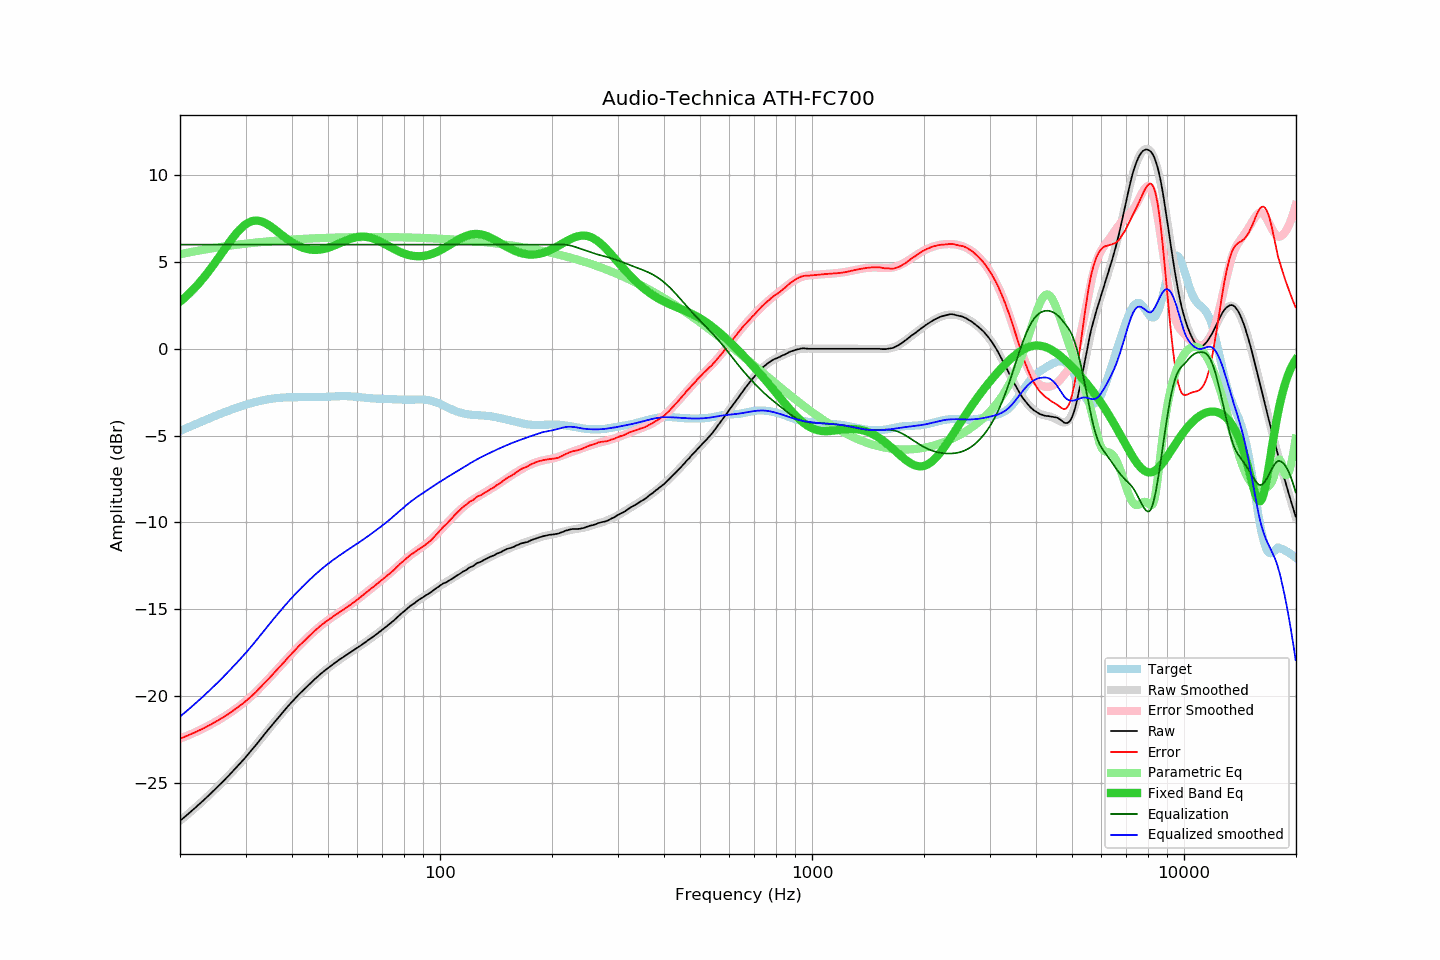

Source data for this figure (header and first rows):
frequency, raw, error, smoothed, error_smoothed, equalization, parametric_eq, equalized_raw, equalized_smoothed, target
20.00, -27.18, -22.45, -27.18, -22.45, 6.00, 2.71, -21.18, -21.18, -4.73
20.20, -27.10, -22.41, -27.10, -22.41, 6.00, 2.79, -21.10, -21.10, -4.69
20.40, -27.03, -22.38, -27.03, -22.38, 6.00, 2.87, -21.03, -21.03, -4.65
20.61, -26.95, -22.34, -26.95, -22.34, 6.00, 2.95, -20.95, -20.95, -4.61
20.81, -26.87, -22.30, -26.87, -22.30, 6.00, 3.03, -20.87, -20.87, -4.57
21.02, -26.79, -22.26, -26.79, -22.26, 6.00, 3.12, -20.79, -20.79, -4.53
21.23, -26.71, -22.22, -26.71, -22.22, 6.00, 3.21, -20.71, -20.71, -4.49
21.44, -26.63, -22.18, -26.63, -22.18, 6.00, 3.30, -20.63, -20.63, -4.45
21.66, -26.55, -22.14, -26.55, -22.14, 6.00, 3.39, -20.55, -20.55, -4.41
21.87, -26.47, -22.10, -26.47, -22.10, 6.00, 3.49, -20.47, -20.47, -4.37
22.09, -26.39, -22.06, -26.39, -22.06, 6.00, 3.59, -20.39, -20.39, -4.33
22.31, -26.30, -22.01, -26.30, -22.01, 6.00, 3.69, -20.30, -20.30, -4.29
22.54, -26.22, -21.97, -26.22, -21.97, 6.00, 3.80, -20.22, -20.22, -4.25
22.76, -26.14, -21.93, -26.14, -21.93, 6.00, 3.90, -20.14, -20.14, -4.21
22.99, -26.05, -21.88, -26.05, -21.88, 6.00, 4.01, -20.05, -20.05, -4.17
23.22, -25.97, -21.84, -25.97, -21.83, 6.00, 4.13, -19.97, -19.97, -4.13
23.45, -25.88, -21.79, -25.88, -21.79, 6.00, 4.24, -19.88, -19.88, -4.09
23.69, -25.79, -21.74, -25.79, -21.74, 6.00, 4.36, -19.79, -19.79, -4.05
23.92, -25.71, -21.69, -25.71, -21.69, 6.00, 4.48, -19.71, -19.71, -4.02
24.16, -25.62, -21.64, -25.62, -21.64, 6.00, 4.60, -19.62, -19.62, -3.98
24.40, -25.53, -21.59, -25.53, -21.59, 6.00, 4.73, -19.53, -19.53, -3.94
24.65, -25.44, -21.54, -25.44, -21.54, 6.00, 4.85, -19.44, -19.44, -3.90
24.89, -25.35, -21.49, -25.35, -21.49, 6.00, 4.98, -19.35, -19.35, -3.86
25.14, -25.26, -21.43, -25.26, -21.43, 6.00, 5.11, -19.26, -19.26, -3.82
25.39, -25.17, -21.38, -25.17, -21.38, 6.00, 5.24, -19.17, -19.17, -3.79
25.65, -25.07, -21.32, -25.08, -21.32, 6.00, 5.37, -19.07, -19.08, -3.75
25.91, -24.98, -21.27, -24.98, -21.27, 6.00, 5.51, -18.98, -18.98, -3.71
26.16, -24.89, -21.21, -24.89, -21.21, 6.00, 5.64, -18.89, -18.89, -3.68
26.43, -24.80, -21.16, -24.80, -21.15, 6.00, 5.77, -18.80, -18.80, -3.64
26.69, -24.70, -21.09, -24.70, -21.09, 6.00, 5.90, -18.70, -18.70, -3.61
26.96, -24.61, -21.04, -24.60, -21.03, 6.00, 6.03, -18.61, -18.60, -3.57
27.23, -24.51, -20.97, -24.51, -20.97, 6.00, 6.16, -18.51, -18.51, -3.54
27.50, -24.41, -20.91, -24.41, -20.91, 6.00, 6.29, -18.41, -18.41, -3.50
27.77, -24.31, -20.84, -24.31, -20.84, 6.00, 6.41, -18.31, -18.31, -3.47
28.05, -24.21, -20.77, -24.21, -20.78, 6.00, 6.53, -18.21, -18.21, -3.44
28.33, -24.11, -20.70, -24.11, -20.71, 6.00, 6.64, -18.11, -18.11, -3.41
28.62, -24.01, -20.64, -24.01, -20.64, 6.00, 6.75, -18.01, -18.01, -3.37
28.90, -23.91, -20.57, -23.91, -20.57, 6.00, 6.85, -17.91, -17.91, -3.34
29.19, -23.81, -20.50, -23.81, -20.50, 6.00, 6.94, -17.81, -17.81, -3.31
29.48, -23.71, -20.43, -23.71, -20.43, 6.00, 7.03, -17.71, -17.71, -3.28
29.78, -23.61, -20.36, -23.61, -20.35, 6.00, 7.11, -17.61, -17.61, -3.25
30.08, -23.50, -20.28, -23.50, -20.28, 6.00, 7.17, -17.50, -17.50, -3.22
30.38, -23.40, -20.21, -23.40, -20.20, 6.00, 7.23, -17.40, -17.40, -3.19
30.68, -23.29, -20.13, -23.29, -20.12, 6.00, 7.28, -17.29, -17.29, -3.16
30.99, -23.18, -20.04, -23.18, -20.04, 6.00, 7.32, -17.18, -17.18, -3.14
31.30, -23.07, -19.96, -23.07, -19.95, 6.00, 7.35, -17.07, -17.07, -3.11
31.61, -22.96, -19.87, -22.96, -19.87, 6.00, 7.37, -16.96, -16.96, -3.09
31.93, -22.85, -19.79, -22.84, -19.78, 6.00, 7.38, -16.85, -16.84, -3.06
32.24, -22.73, -19.69, -22.73, -19.69, 6.00, 7.38, -16.73, -16.73, -3.04
32.57, -22.61, -19.59, -22.61, -19.59, 6.00, 7.37, -16.61, -16.61, -3.02
32.89, -22.50, -19.50, -22.50, -19.50, 6.00, 7.35, -16.50, -16.50, -3.00
33.22, -22.38, -19.40, -22.38, -19.40, 6.00, 7.32, -16.38, -16.38, -2.98
33.55, -22.26, -19.30, -22.27, -19.31, 6.00, 7.28, -16.26, -16.27, -2.96
33.89, -22.15, -19.21, -22.15, -19.21, 6.00, 7.24, -16.15, -16.15, -2.94
34.23, -22.03, -19.11, -22.04, -19.11, 6.00, 7.19, -16.03, -16.04, -2.92
34.57, -21.92, -19.01, -21.92, -19.01, 6.00, 7.13, -15.92, -15.92, -2.91
34.92, -21.81, -18.92, -21.81, -18.92, 6.00, 7.07, -15.81, -15.81, -2.89
35.27, -21.69, -18.81, -21.69, -18.82, 6.00, 7.01, -15.69, -15.69, -2.88
35.62, -21.58, -18.72, -21.58, -18.72, 6.00, 6.94, -15.58, -15.58, -2.86
35.97, -21.47, -18.62, -21.47, -18.62, 6.00, 6.87, -15.47, -15.47, -2.85
... 635 more rows
